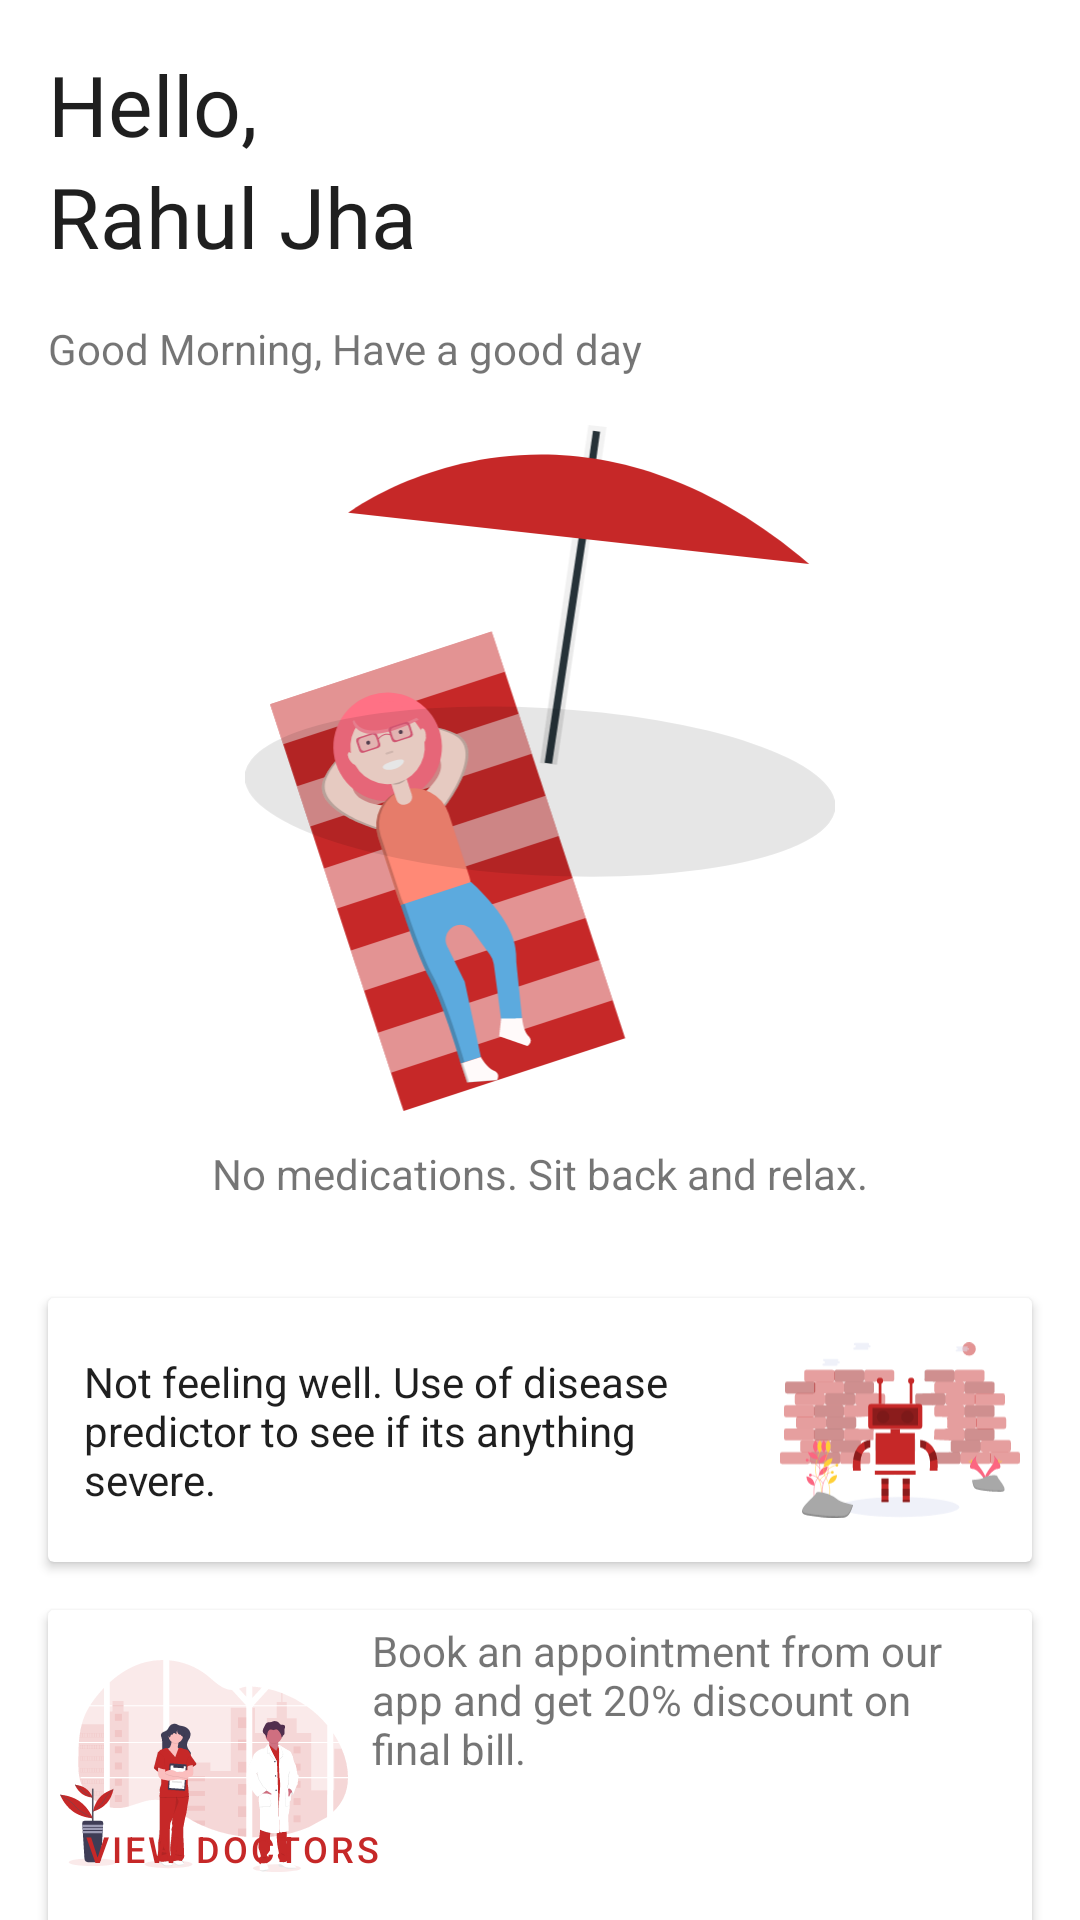

Produce the Android XML layout that renders to this screen, including the resource entries it uses.
<!-- AndroidManifest.xml: application theme AppTheme -->
<!-- res/layout/fragment_home.xml -->
<?xml version="1.0" encoding="utf-8"?>
<androidx.core.widget.NestedScrollView xmlns:android="http://schemas.android.com/apk/res/android"
    xmlns:app="http://schemas.android.com/apk/res-auto"
    xmlns:tools="http://schemas.android.com/tools"
    android:layout_width="match_parent"
    android:layout_height="match_parent">

    <androidx.constraintlayout.widget.ConstraintLayout
        android:layout_width="match_parent"
        android:layout_height="match_parent">

        <androidx.cardview.widget.CardView
            android:id="@+id/cardView"
            android:layout_width="0dp"
            android:layout_height="wrap_content"
            android:layout_marginStart="16dp"
            android:layout_marginTop="16dp"
            android:layout_marginEnd="16dp"
            android:layout_marginBottom="24dp"
            android:clickable="true"
            android:focusable="true"
            android:foreground="?android:attr/selectableItemBackground"
            app:contentPadding="4dp"
            app:layout_constraintBottom_toBottomOf="parent"
            app:layout_constraintEnd_toEndOf="parent"
            app:layout_constraintStart_toStartOf="parent"
            app:layout_constraintTop_toBottomOf="@+id/cardViewAI">

            <androidx.constraintlayout.widget.ConstraintLayout
                android:layout_width="match_parent"
                android:layout_height="match_parent">

                <ImageView
                    android:id="@+id/imageView"
                    android:layout_width="0dp"
                    android:layout_height="0dp"
                    app:layout_constraintBottom_toBottomOf="parent"
                    app:layout_constraintDimensionRatio="w,1:1"
                    app:layout_constraintEnd_toEndOf="@+id/guideline"
                    app:layout_constraintHorizontal_bias="1.0"
                    app:layout_constraintStart_toStartOf="parent"
                    app:layout_constraintTop_toTopOf="parent"
                    app:layout_constraintVertical_bias="0.0"
                    app:srcCompat="@drawable/ic_undraw_doctors_hwty" />

                <androidx.constraintlayout.widget.Guideline
                    android:id="@+id/guideline"
                    android:layout_width="wrap_content"
                    android:layout_height="wrap_content"
                    android:orientation="vertical"
                    app:layout_constraintGuide_percent=".3" />

                <TextView
                    android:id="@+id/textView"
                    android:layout_width="0dp"
                    android:layout_height="wrap_content"
                    android:layout_marginStart="8dp"
                    android:layout_marginEnd="8dp"
                    android:text="Book an appointment from our app and get 20% discount on final bill."
                    app:layout_constraintBottom_toTopOf="@+id/applyButton"
                    app:layout_constraintEnd_toEndOf="parent"
                    app:layout_constraintHorizontal_bias="0.5"
                    app:layout_constraintStart_toEndOf="@+id/imageView"
                    app:layout_constraintTop_toTopOf="parent"
                    app:layout_constraintVertical_chainStyle="packed" />

                <com.google.android.material.button.MaterialButton
                    android:id="@+id/applyButton"
                    style="@style/Widget.MaterialComponents.Button.TextButton.Icon"
                    android:layout_width="wrap_content"
                    android:layout_height="wrap_content"
                    android:layout_marginEnd="8dp"
                    android:foregroundTint="@color/deepRed"
                    android:layoutDirection="rtl"
                    android:padding="0dp"
                    android:text="View Doctors"
                    android:textColor="@color/deepRed"
                    android:textSize="12sp"
                    app:icon="@drawable/ic_next"
                    app:iconPadding="0dp"
                    app:iconSize="18dp"
                    app:iconTint="@color/deepRed"
                    app:layout_constraintBottom_toBottomOf="parent"
                    app:layout_constraintEnd_toEndOf="parent"
                    app:layout_constraintTop_toBottomOf="@+id/textView"
                    app:rippleColor="@android:color/transparent" />
            </androidx.constraintlayout.widget.ConstraintLayout>
        </androidx.cardview.widget.CardView>

        <androidx.cardview.widget.CardView
            android:id="@+id/cardViewAI"
            android:layout_width="0dp"
            android:layout_height="wrap_content"
            android:layout_marginStart="16dp"
            android:layout_marginTop="32dp"
            android:layout_marginEnd="16dp"
            android:clickable="true"
            android:focusable="true"
            android:foreground="?android:attr/selectableItemBackground"
            app:contentPadding="4dp"
            app:layout_constraintEnd_toEndOf="parent"
            app:layout_constraintStart_toStartOf="parent"
            app:layout_constraintTop_toBottomOf="@+id/relaxTextView">

            <androidx.constraintlayout.widget.ConstraintLayout
                android:layout_width="match_parent"
                android:layout_height="match_parent">

                <ImageView
                    android:id="@+id/imageView2"
                    android:layout_width="0dp"
                    android:layout_height="0dp"
                    app:layout_constraintBottom_toBottomOf="parent"
                    app:layout_constraintDimensionRatio="w,1:1"
                    app:layout_constraintEnd_toEndOf="parent"
                    app:layout_constraintHorizontal_bias="1.0"
                    app:layout_constraintStart_toStartOf="@+id/guideline2"
                    app:layout_constraintTop_toTopOf="parent"
                    app:layout_constraintVertical_bias="0.0"
                    app:srcCompat="@drawable/ic_undraw_ai" />

                <androidx.constraintlayout.widget.Guideline
                    android:id="@+id/guideline2"
                    android:layout_width="wrap_content"
                    android:layout_height="wrap_content"
                    android:orientation="vertical"
                    app:layout_constraintGuide_percent=".75" />

                <TextView
                    android:id="@+id/textView2"
                    android:layout_width="0dp"
                    android:layout_height="wrap_content"
                    android:layout_marginStart="8dp"
                    android:layout_marginEnd="8dp"
                    android:textColor="@color/jetBlack"
                    android:text="Not feeling well. Use of disease predictor to see if its anything severe."
                    app:layout_constraintBottom_toBottomOf="parent"
                    app:layout_constraintEnd_toStartOf="@id/guideline2"
                    app:layout_constraintHorizontal_bias="0.5"
                    app:layout_constraintStart_toStartOf="parent"
                    app:layout_constraintTop_toTopOf="parent"
                    app:layout_constraintVertical_chainStyle="packed" />

            </androidx.constraintlayout.widget.ConstraintLayout>
        </androidx.cardview.widget.CardView>

        <TextView
            android:id="@+id/textView6"
            android:layout_width="wrap_content"
            android:layout_height="wrap_content"
            android:layout_marginStart="16dp"
            android:layout_marginTop="16dp"
            android:text="Hello,"
            android:textColor="@color/jetBlack"
            android:textSize="28sp"
            app:layout_constraintStart_toStartOf="parent"
            app:layout_constraintTop_toTopOf="parent" />

        <TextView
            android:id="@+id/nameTextView"
            android:layout_width="wrap_content"
            android:layout_height="wrap_content"
            android:text="Rahul Jha"
            android:textColor="@color/jetBlack"
            android:textSize="28sp"
            app:layout_constraintStart_toStartOf="@+id/textView6"
            app:layout_constraintTop_toBottomOf="@+id/textView6" />

        <TextView
            android:id="@+id/greetingsTextView"
            android:layout_width="wrap_content"
            android:layout_height="wrap_content"
            android:layout_marginTop="16dp"
            android:text="Good Morning, Have a good day"
            app:layout_constraintStart_toStartOf="@+id/nameTextView"
            app:layout_constraintTop_toBottomOf="@+id/nameTextView" />

        <androidx.recyclerview.widget.RecyclerView
            android:id="@+id/medicationsRecyclerView"
            android:layout_width="0dp"
            android:layout_height="wrap_content"
            android:layout_marginStart="8dp"
            android:layout_marginTop="8dp"
            android:layout_marginEnd="8dp"
            android:visibility="gone"
            app:layout_constraintEnd_toEndOf="parent"
            app:layout_constraintStart_toStartOf="parent"
            app:layout_constraintTop_toBottomOf="@+id/greetingsTextView" />

        <ImageView
            android:id="@+id/relaxImageView"
            android:layout_width="0dp"
            android:layout_height="0dp"
            android:layout_marginStart="64dp"
            android:layout_marginTop="16dp"
            android:layout_marginEnd="64dp"
            app:layout_constraintDimensionRatio="w,1:1"
            app:layout_constraintEnd_toEndOf="parent"
            app:layout_constraintStart_toStartOf="parent"
            app:layout_constraintTop_toBottomOf="@+id/medicationsRecyclerView"
            app:srcCompat="@drawable/ic_undraw_relaxation" />

        <TextView
            android:id="@+id/relaxTextView"
            android:layout_width="wrap_content"
            android:layout_height="wrap_content"
            android:layout_marginTop="8dp"
            android:text="No medications. Sit back and relax."
            app:layout_constraintEnd_toEndOf="parent"
            app:layout_constraintHorizontal_bias="0.5"
            app:layout_constraintStart_toStartOf="parent"
            app:layout_constraintTop_toBottomOf="@+id/relaxImageView" />


    </androidx.constraintlayout.widget.ConstraintLayout>
</androidx.core.widget.NestedScrollView>
<!-- resources referenced by this layout -->
<resources>
  <color name="deepRed">#C62828</color>
  <color name="jetBlack">#1f1f1f</color>
  <!-- drawable ic_undraw_ai: vector/xml drawable (drawable, 35962 chars, omitted) -->
  <!-- drawable ic_undraw_doctors_hwty: vector/xml drawable (drawable, 59229 chars, omitted) -->
  <!-- drawable ic_undraw_relaxation: vector/xml drawable (drawable, 9832 chars, omitted) -->
  <style name="AppTheme" parent="AppBaseTheme" />
  <style name="AppBaseTheme" parent="Theme.MaterialComponents.Light.NoActionBar">
          
          <item name="colorPrimary">@color/colorPrimary</item>
          <item name="colorPrimaryDark">@color/colorPrimaryDark</item>
          <item name="colorAccent">@color/colorAccent</item>
          <item name="android:statusBarColor">@android:color/transparent</item>
          <item name="android:windowLightStatusBar">true</item>
      </style>
  <color name="colorPrimary">#ECEFF1</color>
  <color name="colorPrimaryDark">#CFD8DC</color>
  <color name="colorAccent">#B71C1C</color>
</resources>
